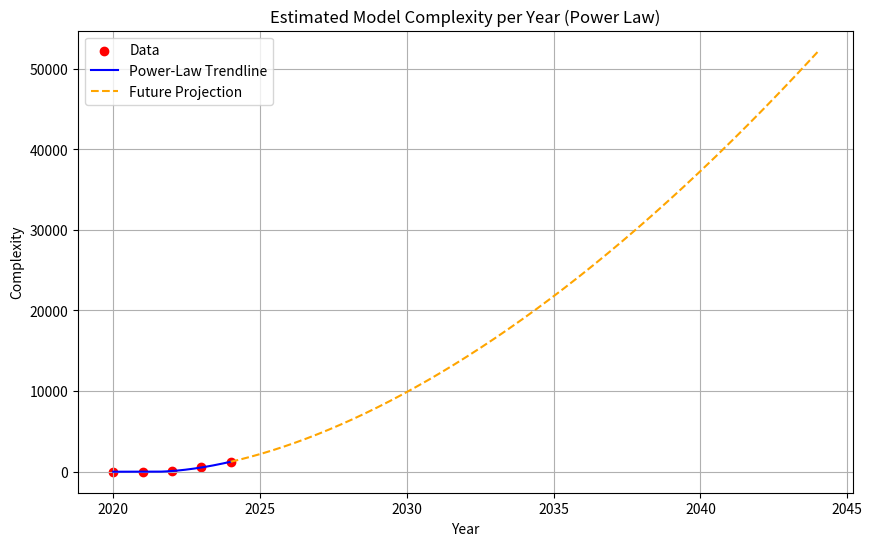

The matplotlib source for this figure:
import numpy as np
import matplotlib.pyplot as plt
from scipy.optimize import curve_fit

# Data
years = np.array([2020, 2021, 2022, 2023, 2024])
complexity = np.array([5.71, 7.36, 86.98, 525.21, 1238.19])

# Offset the years to start from t=0 for 2022
def preprocess_data(years, reference_year=2022):
    return years - reference_year

years_offset = preprocess_data(years)

# Power-Law Model
def power_law(years_offset, C_c0, alpha, beta):
    return C_c0 * (np.maximum(years_offset + beta, 1e-6)) ** alpha  # Ensure safe computation

# Fit Power-Law Model
def fit_power_law(years_offset, complexity):
    initial_guess = [31.1, 2, 1]  # [Initial value, growth exponent, time shift]
    bounds = ([0, 0, 0], [np.inf, 5, np.inf])
    
    try:
        params, covariance = curve_fit(power_law, years_offset, complexity, p0=initial_guess, bounds=bounds)
        print(f"Fitted coefficients:\n C_c0 = {params[0]:.4f}, alpha = {params[1]:.4f}, beta = {params[2]:.4f}")
        return params
    except ValueError as e:
        print(f"Error during power-law optimization: {e}")
        return None

# Get fitted parameters
C_c0, alpha, beta = fit_power_law(years_offset, complexity)

# Generate fitted data for visualization
def generate_fitted_data(model_func, params, years_offset, reference_year=2022, future_years=20):
    years_fit_offset = np.linspace(min(years_offset), max(years_offset), 1000)
    eff_fit = model_func(years_fit_offset, *params)
    
    future_years_offset = np.linspace(max(years_offset), max(years_offset) + future_years, 1000)
    future_eff_fit = model_func(future_years_offset, *params)

    return years_fit_offset + reference_year, eff_fit, future_years_offset + reference_year, future_eff_fit

years_fit, eff_fit, future_years, future_eff_fit = generate_fitted_data(power_law, [C_c0, alpha, beta], years_offset)

# Plot Results
def plot_results(years, complexity, years_fit, eff_fit, future_years, future_eff_fit):
    plt.figure(figsize=(10, 6))
    plt.scatter(years, complexity, color='red', label='Data')
    plt.plot(years_fit, eff_fit, color='blue', label='Power-Law Trendline')
    plt.plot(future_years, future_eff_fit, color='orange', linestyle='dashed', label='Future Projection')

    plt.title('Estimated Model Complexity per Year (Power Law)')
    plt.xlabel('Year')
    plt.ylabel('Complexity')
    plt.legend()
    plt.grid(True)
    plt.show()

plot_results(years, complexity, years_fit, eff_fit, future_years, future_eff_fit)
